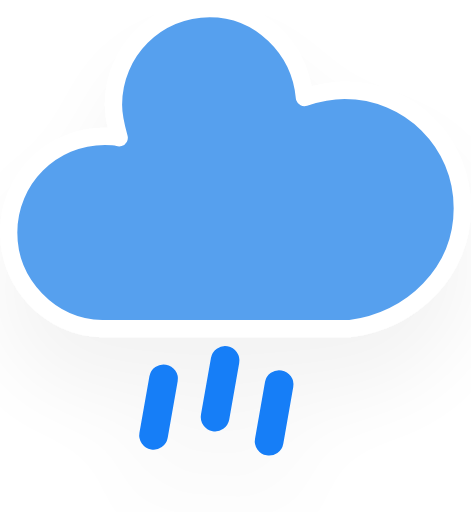
t = 0.00 s
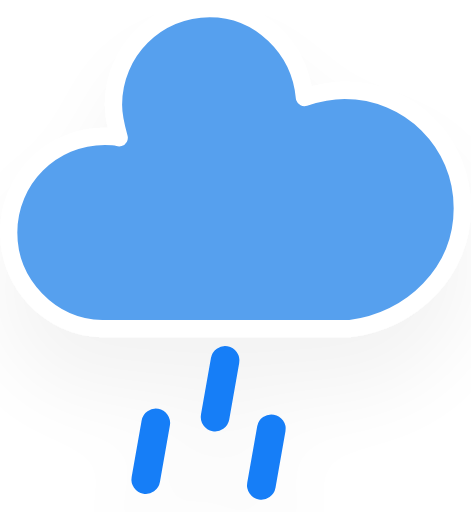
t = 0.25 s
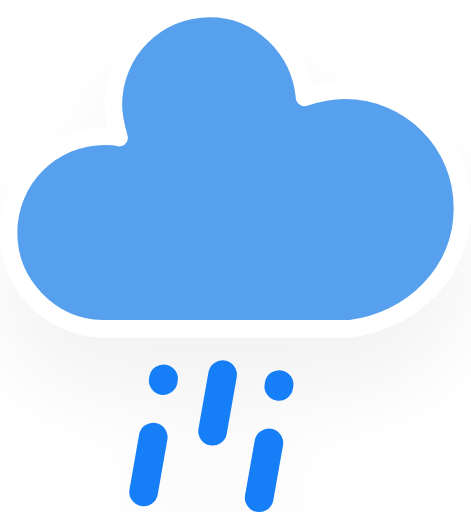
t = 2.25 s
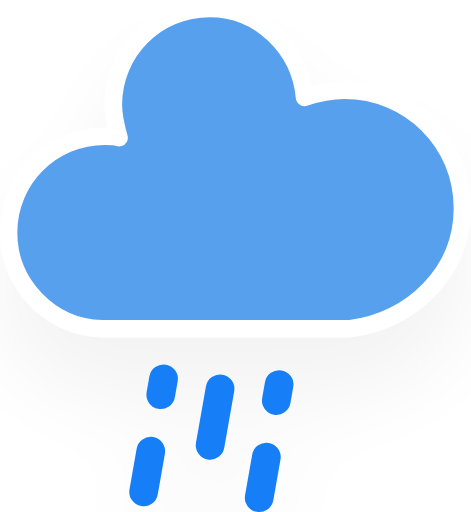
t = 4.25 s
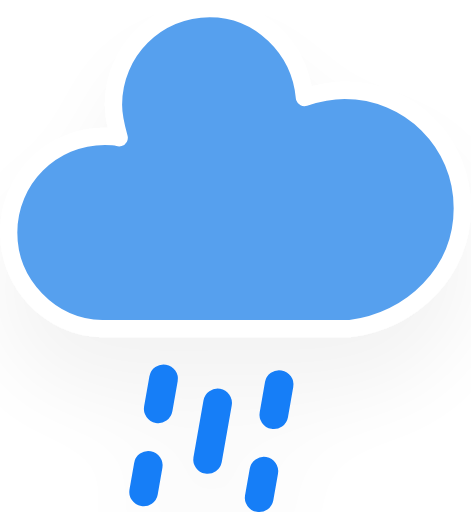
t = 6.25 s

The animated SVG that drew these frames (rendered in a browser with its animation timeline set to each time). Animation: 1 CSS @keyframes rule; one cycle of 8.25 s, repeats indefinitely.

<svg version="1.1" xmlns="http://www.w3.org/2000/svg" xmlns:xlink="http://www.w3.org/1999/xlink" viewBox="15.5 19.9 32.8 35.67">     <defs>         <filter id="blur" width="200%" height="200%">             <feGaussianBlur in="SourceAlpha" stdDeviation="3"></feGaussianBlur>             <feOffset dx="0" dy="4" result="offsetblur"></feOffset>             <feComponentTransfer>                 <feFuncA type="linear" slope="0.05"></feFuncA>             </feComponentTransfer>             <feMerge>                  <feMergeNode></feMergeNode>                 <feMergeNode in="SourceGraphic"></feMergeNode>              </feMerge>         </filter>         <style type="text/css"> /* ** RAIN */ @keyframes am-weather-rain {   0% {     stroke-dashoffset: 0;   }    100% {     stroke-dashoffset: -100;   } }  .am-weather-rain-1 {   -webkit-animation-name: am-weather-rain;      -moz-animation-name: am-weather-rain;       -ms-animation-name: am-weather-rain;           animation-name: am-weather-rain;   -webkit-animation-duration: 8s;      -moz-animation-duration: 8s;       -ms-animation-duration: 8s;           animation-duration: 8s;   -webkit-animation-timing-function: linear;      -moz-animation-timing-function: linear;       -ms-animation-timing-function: linear;           animation-timing-function: linear;   -webkit-animation-iteration-count: infinite;      -moz-animation-iteration-count: infinite;       -ms-animation-iteration-count: infinite;           animation-iteration-count: infinite; }  .am-weather-rain-2 {   -webkit-animation-name: am-weather-rain;      -moz-animation-name: am-weather-rain;       -ms-animation-name: am-weather-rain;           animation-name: am-weather-rain;   -webkit-animation-delay: 0.25s;      -moz-animation-delay: 0.25s;       -ms-animation-delay: 0.25s;           animation-delay: 0.25s;   -webkit-animation-duration: 8s;      -moz-animation-duration: 8s;       -ms-animation-duration: 8s;           animation-duration: 8s;   -webkit-animation-timing-function: linear;      -moz-animation-timing-function: linear;       -ms-animation-timing-function: linear;           animation-timing-function: linear;   -webkit-animation-iteration-count: infinite;      -moz-animation-iteration-count: infinite;       -ms-animation-iteration-count: infinite;           animation-iteration-count: infinite; }         </style>     </defs>     <g filter="url(#blur)" id="rainy-6">         <g transform="translate(20,10)">             <g>                 <path d="M47.7,35.4c0-4.6-3.7-8.2-8.2-8.2c-1,0-1.9,0.2-2.8,0.5c-0.3-3.4-3.1-6.2-6.6-6.2c-3.7,0-6.7,3-6.7,6.7c0,0.8,0.2,1.6,0.4,2.3    c-0.3-0.1-0.7-0.1-1-0.1c-3.7,0-6.7,3-6.7,6.7c0,3.6,2.9,6.6,6.5,6.7l17.2,0C44.2,43.3,47.7,39.8,47.7,35.4z" fill="#57A0EE" stroke="white" stroke-linejoin="round" stroke-width="1.2" transform="translate(-20,-11)"></path>             </g>         </g>         <g transform="translate(31,46), rotate(10)">             <line class="am-weather-rain-1" fill="none" stroke="#197ef7" stroke-dasharray="4,4" stroke-linecap="round" stroke-width="2" transform="translate(-4,1)" x1="0" x2="0" y1="0" y2="8"></line>             <line class="am-weather-rain-2" fill="none" stroke="#197ef7" stroke-dasharray="4,4" stroke-linecap="round" stroke-width="2" transform="translate(0,-1)" x1="0" x2="0" y1="0" y2="8"></line>             <line class="am-weather-rain-1" fill="none" stroke="#197ef7" stroke-dasharray="4,4" stroke-linecap="round" stroke-width="2" transform="translate(4,0)" x1="0" x2="0" y1="0" y2="8"></line>         </g>     </g> </svg>